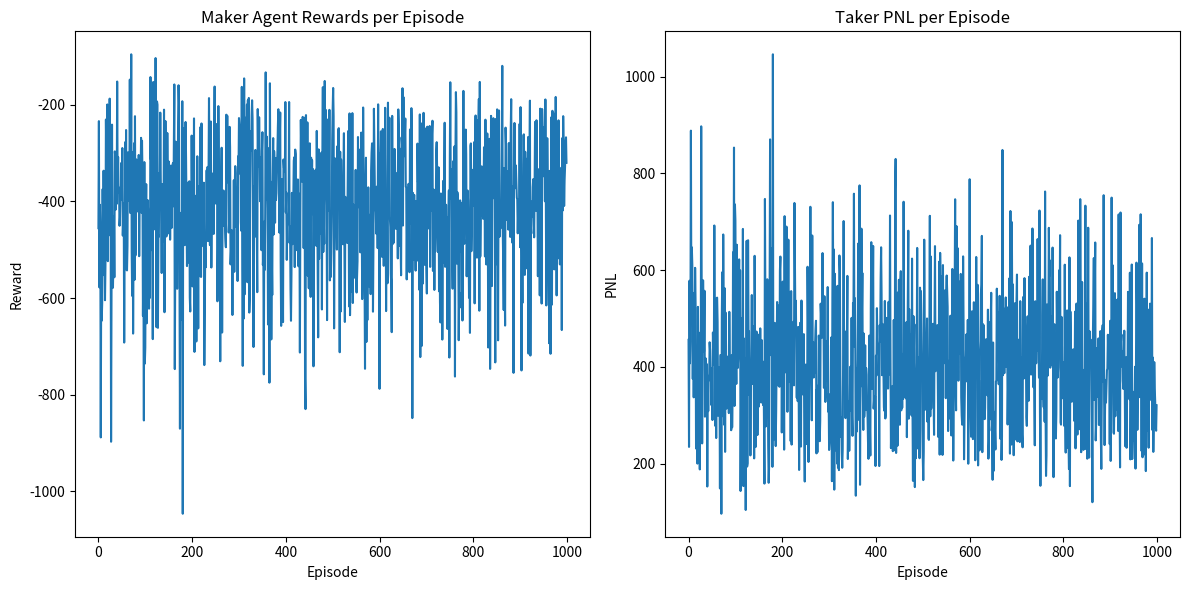
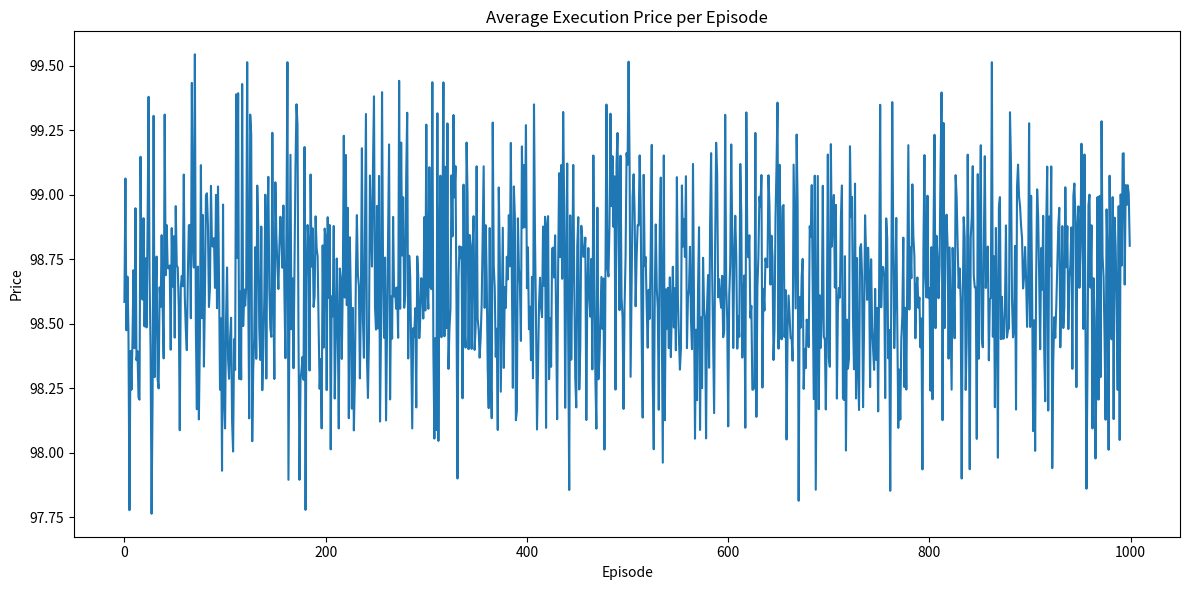

Here is the Python script that generated these plots, in order:
import random
import numpy as np

class MarketEnvironment:
    """
    Simplified market environment simulating an auction-like mechanism.

    Instead of a full CLOB, this simulates a single-round interaction where
    takers submit market orders and makers provide liquidity at a set price.
    """
    def __init__(self, initial_price=100.0, volatility=0.05, taker_volume_range=(10, 100),
                 maker_liquidity=50, tick_size=0.01):
        """
        Initializes the market environment.

        Args:
            initial_price (float): Starting price of the asset.
            volatility (float):  The volatility of the underlying asset price.
            taker_volume_range (tuple): Range of volumes for taker orders.
            maker_liquidity (int):  Maximum liquidity provided by the maker.
            tick_size (float): Minimum price increment.
        """
        self.initial_price = initial_price
        self.current_price = initial_price
        self.volatility = volatility
        self.taker_volume_range = taker_volume_range
        self.maker_liquidity = maker_liquidity
        self.tick_size = tick_size
        self.time = 0

    def reset(self):
        """Resets the market to the initial state."""
        self.current_price = self.initial_price
        self.time = 0
        return self.current_price

    def step(self, maker_action):
        """
        Simulates one step of the market interaction.

        Args:
            maker_action (int):  The maker's action (price level relative
                                 to the current price).

        Returns:
            tuple: (next_state, reward, done, info)
                   - next_state: The next market price.
                   - reward: The maker's reward.
                   - done: Whether the episode is finished.
                   - info: Additional information (Taker PNL, etc.).
        """
        self.time += 1
        # 1. Taker arrives with a market order.
        taker_volume = random.randint(*self.taker_volume_range)
        taker_strategy = random.choice(['aggressive', 'passive'])  # Simplified taker strategy

        # 2. Maker provides liquidity.
        maker_price = self.current_price + maker_action * self.tick_size
        available_liquidity = min(self.maker_liquidity, taker_volume)

        # 3. Market order execution
        if taker_strategy == 'aggressive':
            self.current_price *= (1 - 0.1 * self.volatility) # Large price impact.
            execution_price = maker_price #taker takes the maker's price
            executed_volume = available_liquidity
        elif taker_strategy == 'passive':
            self.current_price *= (1 - 0.02 * self.volatility) # smaller price impact
            execution_price = maker_price #taker takes the maker's price.
            executed_volume = available_liquidity // 2
        else: #should not happen, unless extended
            execution_price = maker_price
            executed_volume = available_liquidity

        # 4. Calculate PNL
        taker_pnl = (self.initial_price - execution_price) * executed_volume
        maker_reward = -taker_pnl  # Simplified: Maker's profit is the negative of taker's loss.

        done = self.time >= 10  # End after a few steps for simplicity
        next_state = self.current_price

        info = {
            'taker_pnl': taker_pnl,
            'executed_volume': executed_volume,
            'execution_price': execution_price
        }

        return next_state, maker_reward, done, info


class MakerAgent:
    """
    Market maker agent using Q-learning to optimize its bid placement strategy.
    """
    def __init__(self, action_space=[-2, -1, 0, 1, 2], learning_rate=0.1, discount_factor=0.9,
                 exploration_rate=0.5, exploration_decay=0.99):
        """
        Initializes the maker agent.

        Args:
            action_space (list): Possible price levels relative to the current price.
            learning_rate (float): Learning rate for Q-learning.
            discount_factor (float): Discount factor for future rewards.
            exploration_rate (float): Initial exploration rate.
            exploration_decay (float): Decay factor for exploration rate.
        """
        self.action_space = action_space
        self.learning_rate = learning_rate
        self.discount_factor = discount_factor
        self.exploration_rate = exploration_rate
        self.exploration_decay = exploration_decay
        self.q_table = {}  # Q-table is a dictionary {(state, action): q_value}

    def get_q_value(self, state, action):
        """Retrieves the Q-value for a given state-action pair."""
        return self.q_table.get((state, action), 0.0)  # Default to 0 if not seen before.

    def update_q_value(self, state, action, next_state, reward):
        """Updates the Q-value based on the Q-learning update rule."""
        old_q_value = self.get_q_value(state, action)
        next_max_q = max(self.get_q_value(next_state, a) for a in self.action_space)
        new_q_value = (1 - self.learning_rate) * old_q_value + \
                       self.learning_rate * (reward + self.discount_factor * next_max_q)
        self.q_table[(state, action)] = new_q_value

    def get_action(self, state):
        """
        Selects an action based on an epsilon-greedy policy.

        Args:
            state (float): The current market price.

        Returns:
            int: The chosen action (price level relative to current price).
        """
        if random.random() < self.exploration_rate:
            return random.choice(self.action_space)  # Explore
        else:
            q_values = [self.get_q_value(state, action) for action in self.action_space]
            best_action = self.action_space[np.argmax(q_values)]
            return best_action  # Exploit

    def update_exploration_rate(self):
        """Decays the exploration rate."""
        self.exploration_rate *= self.exploration_decay



def train_and_evaluate(env, maker_agent, num_episodes=1000):
    """
    Trains the maker agent in the market environment and evaluates performance.

    Args:
        env (MarketEnvironment): The market simulation environment.
        maker_agent (MakerAgent): The Q-learning maker agent.
        num_episodes (int): Number of training episodes.
    """
    all_rewards = []
    all_taker_pnls = []
    all_execution_prices = []

    for episode in range(num_episodes):
        state = env.reset()
        episode_rewards = 0
        episode_taker_pnls = 0
        episode_execution_prices = []
        done = False

        while not done:
            action = maker_agent.get_action(state)
            next_state, reward, done, info = env.step(action)
            maker_agent.update_q_value(state, action, next_state, reward)

            state = next_state
            episode_rewards += reward
            episode_taker_pnls += info['taker_pnl']
            episode_execution_prices.append(info['execution_price'])

        maker_agent.update_exploration_rate()
        all_rewards.append(episode_rewards)
        all_taker_pnls.append(episode_taker_pnls)
        all_execution_prices.append(np.mean(episode_execution_prices))

        if (episode + 1) % 100 == 0:
            print(f"Episode {episode + 1}: Avg Reward: {np.mean(all_rewards[-100:]):.2f}, "
                  f"Avg Taker PNL: {np.mean(all_taker_pnls[-100:]):.2f}, "
                  f"Exploration Rate: {maker_agent.exploration_rate:.2f}")

    print("\nTraining complete.")
    print(f"Average Maker Reward: {np.mean(all_rewards):.2f}")
    print(f"Average Taker PNL: {np.mean(all_taker_pnls):.2f}")

    # Basic Analysis and Visualization (within the text output)
    import matplotlib.pyplot as plt
    plt.figure(figsize=(12, 6))
    plt.subplot(1, 2, 1)
    plt.plot(all_rewards)
    plt.title('Maker Agent Rewards per Episode')
    plt.xlabel('Episode')
    plt.ylabel('Reward')

    plt.subplot(1, 2, 2)
    plt.plot(all_taker_pnls)
    plt.title('Taker PNL per Episode')
    plt.xlabel('Episode')
    plt.ylabel('PNL')
    plt.tight_layout()
    plt.show()

    plt.figure(figsize=(12, 6))
    plt.plot(all_execution_prices)
    plt.title('Average Execution Price per Episode')
    plt.xlabel('Episode')
    plt.ylabel('Price')
    plt.tight_layout()
    plt.show()



if __name__ == "__main__":
    # Initialize the environment and agents.
    env = MarketEnvironment()
    maker_agent = MakerAgent()

    # Train and evaluate the maker agent.
    train_and_evaluate(env, maker_agent)
